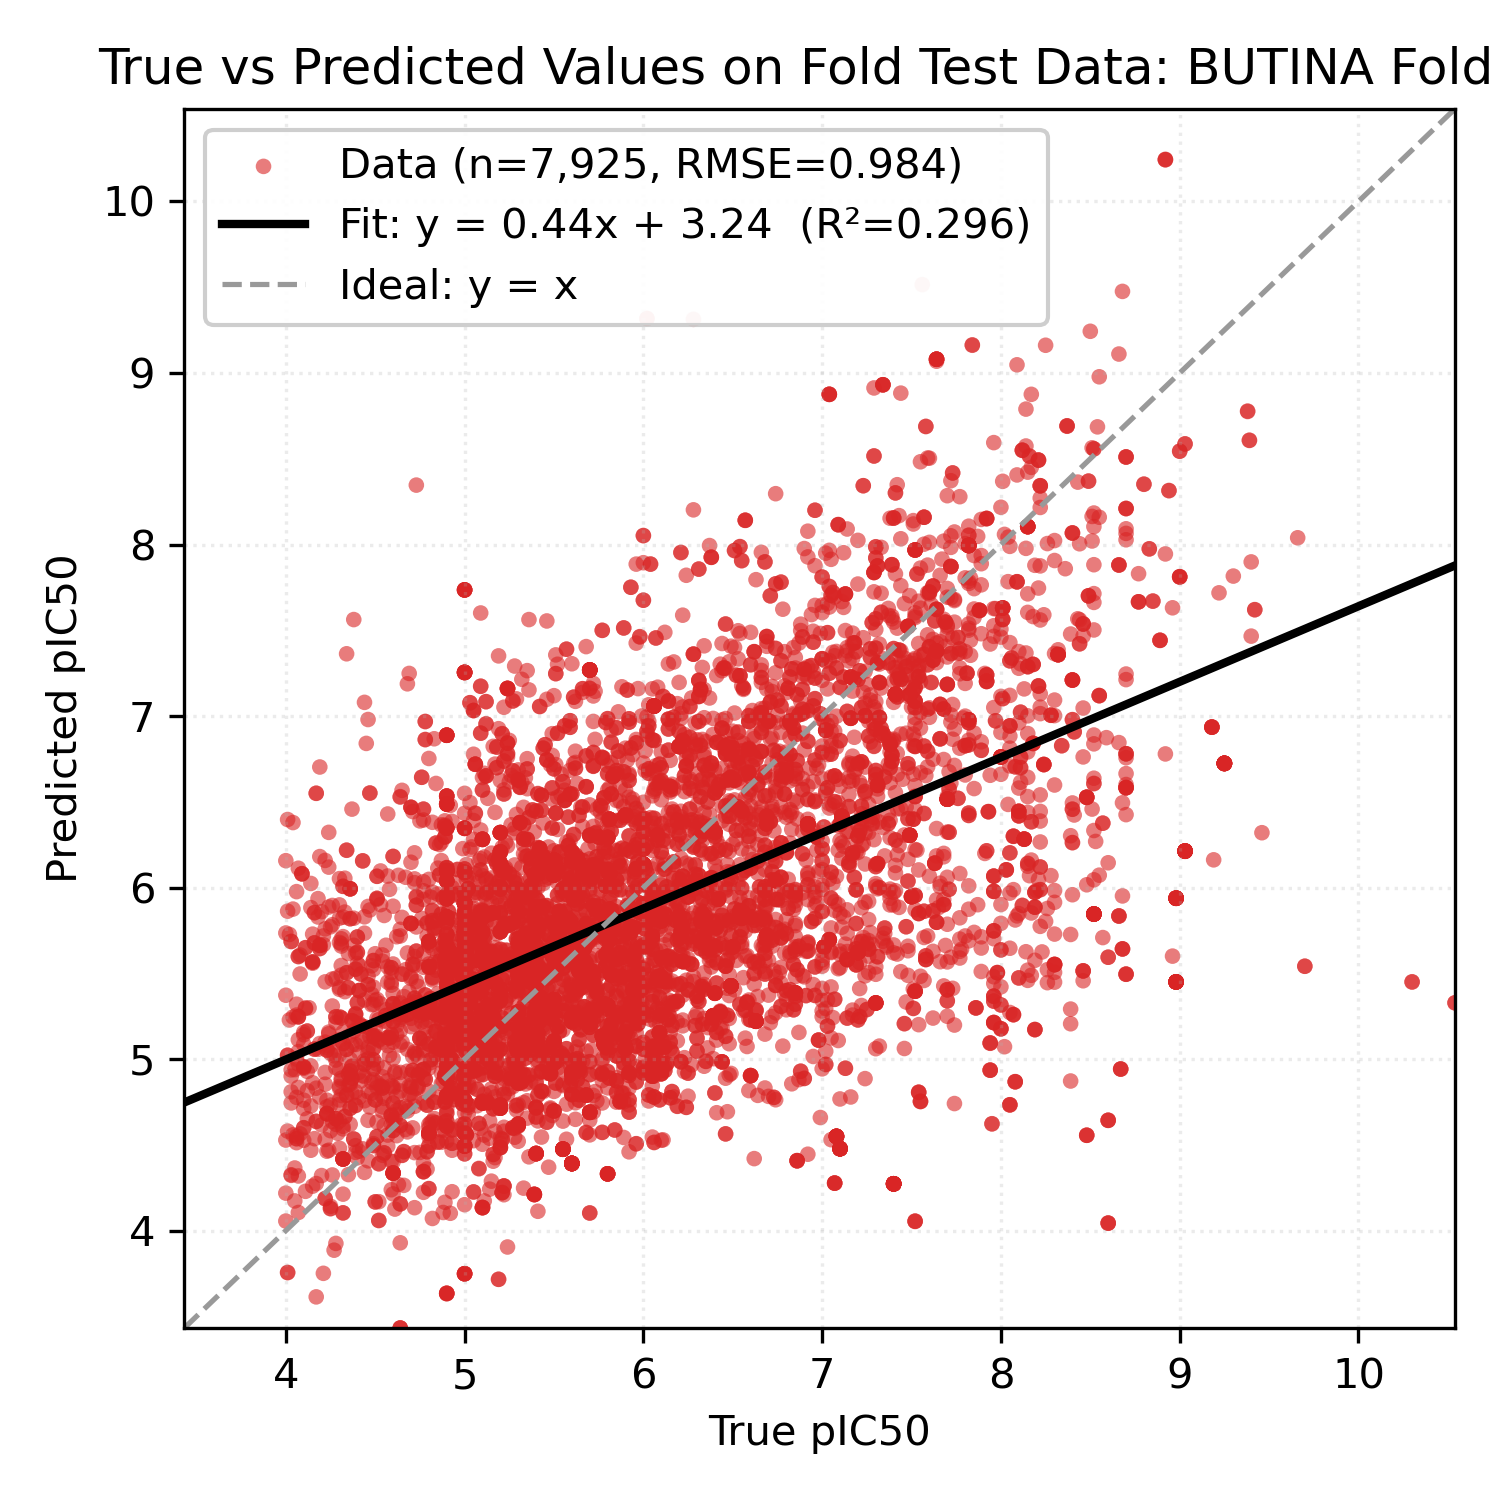

Source data for this figure (header and first rows):
Smiles, y_true, y_pred
CC(C)NC(=N)c1ccc(-c2cc(-c3cccc(C(=N)NC(C…, 7.97, 7.626
CC(C)NC(=N)c1ccc2cc(-c3cccc(OCCCCCCOc4cc…, 6.46, 6.818
CC(C)NC(=N)c1ccc2cc(-c3cccc(OCCCOc4ccccc…, 6.69, 7.434
CC(C)NC(=N)c1ccc2cc(-c3cccc(OCCCCCOc4ccc…, 6.53, 6.857
CC(C)NC(=N)c1ccc(-c2cc3ccc(C(=N)NC(C)C)c…, 7.82, 7.501
CC(C)NC(=N)c1cccc(-c2cc3cc(C(=N)NC(C)C)c…, 6.48, 7.316
CC(C)NC(=N)c1ccc2cc(-c3cccc(OCCCCOc4cccc…, 6.75, 6.744
CC(C)NC(=N)c1cccc(-c2cc3ccc(C(=N)NC(C)C)…, 7.23, 7.457
CC(C)NC(=N)c1cccc(OCc2ccc3cc(COc4cccc(C(…, 6.95, 7.494
CC(C)NC(=N)c1ccc(-c2cc3cc(C(=N)NC(C)C)cc…, 7.14, 7.379
CC(C)NC(=N)c1ccc(-c2cccc(-c3ccc(C(=N)NC(…, 7.8, 8.006
CC(C)NC(=N)c1ccc(OCc2cccc(COc3ccc(C(=N)N…, 8.44, 7.561
CC(C)NC(=N)c1cccc(OCc2cccc3c(COc4cccc(C(…, 6.44, 6.977
CC(C)NC(=N)c1cccc(OCc2ccccc2COc2cccc(C(=…, 6.95, 7.262
CC(C)NC(=N)c1cccc(OCc2ccc(COc3cccc(C(=N)…, 7.32, 7.419
COc1cc(C(=N)NC(C)C)cc2cc(-c3ccc(C(=N)NC(…, 7.32, 7.303
CC(C)NC(=N)c1cccc(-c2cccc(-c3cccc(C(=N)N…, 7.51, 7.306
CC(C)NC(=N)c1ccc(-c2cc(-c3cccc(C(=N)NC(C…, 7.46, 7.655
CC(C)NC(=N)c1ccc(-c2cc3cc(C(=N)NC(C)C)cc…, 7.25, 7.184
CC(C)NC(=N)c1cccc(-c2cc(-c3cccc(C(=N)NC(…, 7.37, 7.587
N=C(N)c1cccc(-c2cc(-c3cccc(C(=N)N)c3Cl)n…, 7.51, 7.325
N=C(N)c1ccc(-c2cc(-c3cccc(C(=N)N)c3)no2)…, 8.39, 7.478
COc1cc(C(=N)N)ccc1-c1cc(-c2cccc(C(=N)N)c…, 8.46, 7.047
N=C(N)c1cccc(-c2cc(-c3cccc(C(=N)N)c3)on2…, 8.04, 7.783
COc1cc(C(=N)N)ccc1-c1cc(-c2cccc(C(=N)N)c…, 8.05, 7.428
N=C(N)c1cccc(-c2cc(-c3cc(C(=N)N)ccn3)no2…, 7.82, 7.537
N=C(N)c1cccc(-c2cc(-c3ccc(C(=N)N)cc3Cl)n…, 7.85, 7.624
N=C(N)c1cccc(-c2cc(-c3ccc(C(=N)N)cc3[N+]…, 7.52, 7.602
N=C(N)c1cccc(-c2cc(-c3ccc(C(=N)N)cc3Cl)o…, 7.73, 7.068
N=C(N)c1cccc(-c2cc(-c3cncc(C(=N)N)c3)on2…, 7.66, 7.821
N=C(N)c1cncc(-c2cc(-c3cccc(C(=N)N)c3)on2…, 7.74, 8.073
N=C(N)c1cccc(-c2cc(-c3ccc(C(=N)N)nc3)no2…, 9.3, 7.816
N=C(N)c1cccc(-c2cc(-c3cc(C(=N)N)ccn3)on2…, 7.6, 7.401
N=C(N)c1ccc(-c2cc(-c3cccc(C(=N)N)c3)on2)…, 8.15, 7.712
N=C(N)c1ccc(-c2cc(-c3ccc(C(=N)N)nc3)no2)…, 9.4, 7.899
COc1c(C(=N)N)cccc1-c1cc(-c2cccc(C(=N)N)c…, 7.72, 6.965
COc1cc(C(=N)N)ccc1-c1cc(-c2ccc(C(=N)N)cc…, 8.22, 6.54
COc1c(C(=N)N)cccc1-c1cc(-c2ccc(C(=N)N)cc…, 8.59, 6.874
N=C(N)c1ccc(-c2cc(-c3ccc(C(=N)N)cc3Cl)on…, 8.1, 6.96
N=C(N)c1cccc(-c2cc(-c3cccc(C(=N)N)c3Cl)o…, 7.79, 6.988
N=C(N)c1ccc(-c2cc(-c3ccc(C(=N)N)nc3)on2)…, 8.77, 7.83
COc1cc(C(=N)N)ccc1-c1cc(-c2ccc(C(=N)N)cc…, 7.18, 6.876
COc1c(C(=N)N)cccc1-c1cc(-c2ccc(C(=N)N)cc…, 7.94, 6.655
N=C(N)c1ccc(-c2cc(-c3ccc(C(=N)N)cc3[N+](…, 7.83, 7.442
N=C(N)c1cncc(-c2cc(-c3cncc(C(=N)N)c3)on2…, 6.84, 7.4
N=C(N)c1ccc(-c2cc(-c3cccc(C(=N)N)c3Cl)no…, 8.15, 7.001
N=C(N)c1cccc(-c2cc(-c3ccc(C(=N)N)cc3[N+]…, 7.59, 7.473
N=C(N)c1cccc(-c2cc(-c3ccc(C(=N)N)nc3)on2…, 8.96, 7.631
COc1c(C(=N)N)cccc1-c1cc(-c2cccc(C(=N)N)c…, 7.76, 7.365
COc1c(C(=N)NC(C)C)cccc1-c1cc(-c2cccc(C(=…, 7.03, 6.947
CC(C)NC(=N)c1ccc(-c2cn(-c3cccc(C(=N)NC(C…, 7.37, 6.866
CC(C)NC(=N)c1ccc(-c2cn(-c3ccc(C(=N)NC(C)…, 8.3, 7.093
CC(C)NC(=N)c1cccc(-c2cn(-c3ccc(C(=N)NC(C…, 5.92, 6.527
CC(C)NC(=N)c1ccc(-c2cn(-c3ccc(C(=N)NC(C)…, 6.1, 6.791
COc1ccc(C(=N)NC(C)C)cc1-n1cc(-c2ccc(C(=N…, 6.71, 6.867
CC(C)NC(=N)c1cccc(-n2cc(-c3ccc(C(=N)NC(C…, 7.31, 6.532
COc1cc(C(=N)NC(C)C)ccc1-n1cc(-c2ccc(C(=N…, 7.72, 7.006
CC(C)NC(=N)c1ccc(-n2cc(-c3cccc(C(=N)NC(C…, 7.42, 6.784
CC(C)NC(=N)c1cccc(-c2cn(-c3cc(C(=N)NC(C)…, 6.13, 5.83
CC(C)NC(=N)c1ccc(-c2cn(-c3cc(C(=N)NC(C)C…, 5.28, 6.132
... 7,865 more rows
